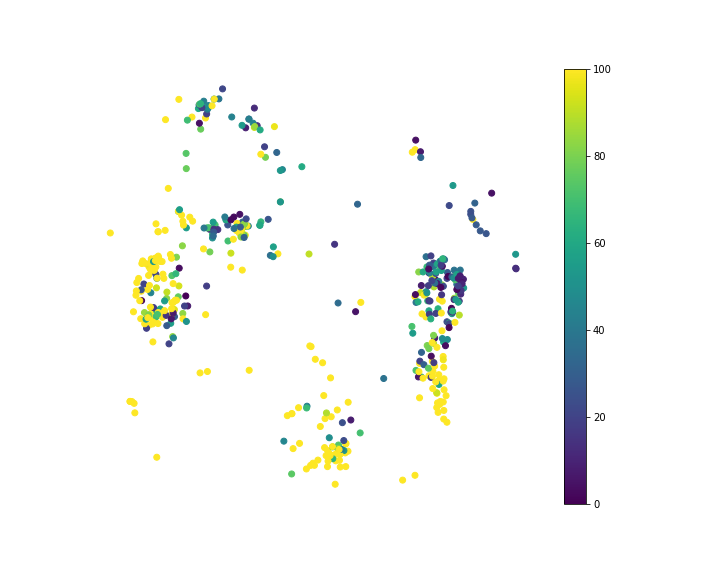

The data file committed next to this chart (first rows):
, x, y, Smiles, MAE
0, -4.994, 3.463, [H][C@@](O[C@@H]1O[C@H](CO)[C@H](O)[C@](…, 42.84
1, -5.03, 3.416, C[C@@H]1O[C@@H](O[C@H](CO)[C@@H](O[C@H]2…, 76.21
2, -4.972, 3.322, CC(=O)N[C@@H]1[C@@H](O)C[C@@](O[C@H]2[C@…, 144.2
3, -4.957, 3.355, CC(=O)N[C@@H]1[C@@H](O)[C@H](O[C@@H]2OC(…, 19.25
4, -4.948, 3.395, CC(=O)N[C@@H]1[C@@H](O)[C@H](O[C@@H]2O[C…, 40.23
5, -5.214, 2.4, CC(=O)NC1C(O)C(OC2OC(COC3(CC(O)C(NC(C)=O…, 54.84
6, -4.936, 3.426, CC(=O)N[C@@H]1[C@@H](O)C[C@@](OC[C@H]2O[…, 45.57
7, -5.062, 3.401, C[C@@H]1O[C@@H](O[C@H]([C@@H](O)C=O)[C@H…, 60.01
8, -1.424, 2.352, NC1=C2N=CN([C@@H]3O[C@H](COP(O)(=O)OP(O)…, 26.9
9, -3.199, 0.3978, CS(=O)(=O)CCC(N)C(=O)NC(CCC(O)=O)C(=O)NC…, 229.3
10, -3.881, 0.8413, CC(C)CC1NC(=O)C(C)NC(=O)C(=C)N(C)C(=O)CC…, 679.4
11, -3.88, 0.8421, COC(CC1=CC=CC=C1)C(C)C=C(C)C=CC1NC(=O)C(…, 620.4
12, -4.507, 2.414, COC1=CC(\C=C\C(=O)OCC2OC(OC3C(OC4C(OC5=C…, 55.25
13, -3.269, 0.3942, CCCC(NC(=O)C(NC(=O)C(NC(=O)C(NC(=O)CNC(=…, 648.5
14, -3.306, 0.8728, CCOC1=CC=C(CC2NC(=O)CCSSCC(NC(=O)C(CC(N)…, 541.3
15, -2.003, 0.9441, CCCCCCCCCCC[C@H](O)CC(=O)SCCNC(=O)CCNC(=…, 332.2
16, -3.383, 0.8158, CCC(C)C1NC(=O)C(CC2=CC=CC=C2)NC(=O)C(N)C…, 404.9
17, -3.312, 0.5113, CCC(C)C(NC(=O)C(CC1=CC=CC=C1)NC(=O)C(N)C…, 217.5
18, -3.196, 0.5913, CCC(C)C(NC(=O)CNC(=O)C(CCC(N)=O)NC(=O)C1…, 303.7
19, -3.201, 0.5871, CCC(C)C(NC(=O)CNC(=O)C(CCC([NH3+])=O)NC(…, 400.4
20, -2.012, 0.9199, CCC(C)CCCCCCCCCCC(=O)SCCNC(=O)CCNC(=O)[C…, 272.5
21, -2.032, 0.8524, CC(C)CCCCCCCCCCCC(=O)SCCNC(=O)CCNC(=O)[C…, 166
22, -1.92, 0.7698, CCCCCCCCCCCCCCC(=O)SCCN=C(O)CCN=C(O)[C@@…, 628
23, -2.244, 1.149, CCCCCC=CCCCCC(O)CC(=O)SCCNC(=O)CCNC(=O)C…, 58.46
24, -2.046, 1.013, CCCCCCCCCCCC(=O)CC(=O)SCCNC(=O)CCNC(=O)[…, 370.9
25, -5.314, 2.538, OCC1OC(OC2C(O)C(CO)OC(OC3C(O)C(O)OC(COC4…, 70.67
26, -5.053, 3.431, OC[C@H]1O[C@H](O[C@H]2[C@H](O)[C@@H](O)[…, 37.86
27, -4.272, 2.45, COC1=C(O)C=CC(\C=C\C(=O)OC2C(OC3C(OC4=CC…, 65.4
28, -4.468, 2.339, OCC1OC(OC2C(O)C(O)C(COC(=O)\C=C\C3=CC=C(…, 109.4
29, -5.197, 1.745, CC(C(O)C\C(C)=C(\C)C(=O)OC1OC(COC(C)=O)C…, 7.619
30, -5.521, 2.117, COC(=O)C1(C)CCC2(CCC3(C)C(=CCC4C5(C)CC(O…, 154.3
31, -5.543, 2.118, CC1(C)CCC2(CCC3(C)C(=CCC4C5(C)CC(O)C(OC6…, 226.2
32, -3.521, 0.734, CCC(C)C1NC(=O)C(CC2=CC=C(O)C=C2)N(C)C(=O…, 632.3
33, -3.477, 0.9936, [H][C@]1(NC(=O)[C@H](CC2=CC=C(OC)C=C2)NC…, 116.1
34, -2.352, 1.516, CC\C=C/C[C@@H]1C(=O)CCC1CCCC(=O)SCCNC(=O…, 55.02
35, -5.316, 1.822, COC(=O)C1(C)CCC2(CCC3(C)C(=CCC4C5(C)CCC(…, 76.13
36, -2.363, 1.573, CC\C=C/C[C@@H]1C(=O)CCC1C\C=C\C(=O)SCCNC…, 70.96
37, -5.637, 1.444, CC1OC(CC(O)C1OC1CC(O)C(OC2CC(OC(C)=O)C(O…, 1061
38, -3.242, 0.766, [H][C@](N)(CC1=CC=C(O)C=C1)C(O)=NCC(O)=N…, 24.44
39, -5.033, 3.228, C[C@@H]1OC(O[C@@H]2[C@@H](CO)O[C@@H](O[C…, 77.22
40, -4.935, 3.409, C[C@@H]1O[C@@H](O[C@@H]2[C@@H](NC(C)=O)[…, 48.94
41, -1.046, 2.057, OCC1OC(OS(O)(=O)=O)(C(OS(O)(=O)=O)C(OS(O…, 12.65
42, -5.626, 2.03, CC(C)(O)C(O)CCC(C)(OC1OC(CO)C(O)C(O)C1O)…, 230.8
43, -3.171, 0.5268, CC[C@H](C)[C@H](NC(=O)[C@@H](CCCNC(N)=N)…, 179.3
44, -3.461, 0.8001, CCC(C)C1NC(=O)C(CC2=CC=C(O)C=C2)NC(=O)C(…, 474.5
45, -2.277, 2.03, CC(C)=CCCC(O)(CC(O)=O)CC(=O)SCCN=C(O)CCN…, 82.34
46, -5.463, 1.808, CC(=C)C(CCC(C)(OC1OC(CO)C(O)C(O)C1O)C1CC…, 82.25
47, -5.669, 2.052, CC(C)(OO)\C=C\CC(C)(OC1OC(CO)C(O)C(O)C1O…, 283.1
48, -5.364, 1.655, CC(C)=CC1COC23CC4(CO2)C(CCC2C5(C)CCC(OC6…, 27.92
49, -4.431, 2.415, COC1=C(O)C=CC(\C=C\C(=O)OC2C(OC3C(O)C(O)…, 43.88
50, -4.46, 2.414, COC1=CC(\C=C\C(=O)OC2C(OC3=C(OC4=CC(OC5O…, 61
51, -4, 2.889, COC1=CC(=CC=C1O)C1=C(O[C@@H]2OC(CO[C@@H]…, 46.51
52, -4.463, 2.413, COC1=CC(\C=C\C(=O)OC2C(OC3C(OC4=C(OC5=CC…, 79.74
53, -4.319, 3.257, COC1=CC(\C=C\C(=O)OC[C@H]2O[C@H](OC3=C(O…, 15.09
54, -2.039, 0.932, CC(C)CCCCCCCCCCC(=O)SCCNC(=O)CCNC(=O)[C@…, 136.7
55, -1.961, 0.7965, CCCCCCCCCCCCCC(=O)SCCNC(=O)CCNC(=O)C(O)C…, 451.9
56, -2.266, 0.9746, CC(C)CCCC(C)CCCC(C)C(=O)SCCNC(=O)CCNC(=O…, 101
57, -5.397, 1.999, CC1OC(OC2C(COC3OC(CO)C(O)C(O)C3O)OC(OC3C…, 72.34
58, -2.148, 1.16, [H]\C(CCCCCCCC)=C(/[H])CCCC(=O)SCCN=C(O)…, 293.5
59, -2.311, 1.205, CC(C)CCCC(C)CCC=C(C)C(=O)SCCNC(=O)CCNC(=…, 71.58
... 440 more rows
